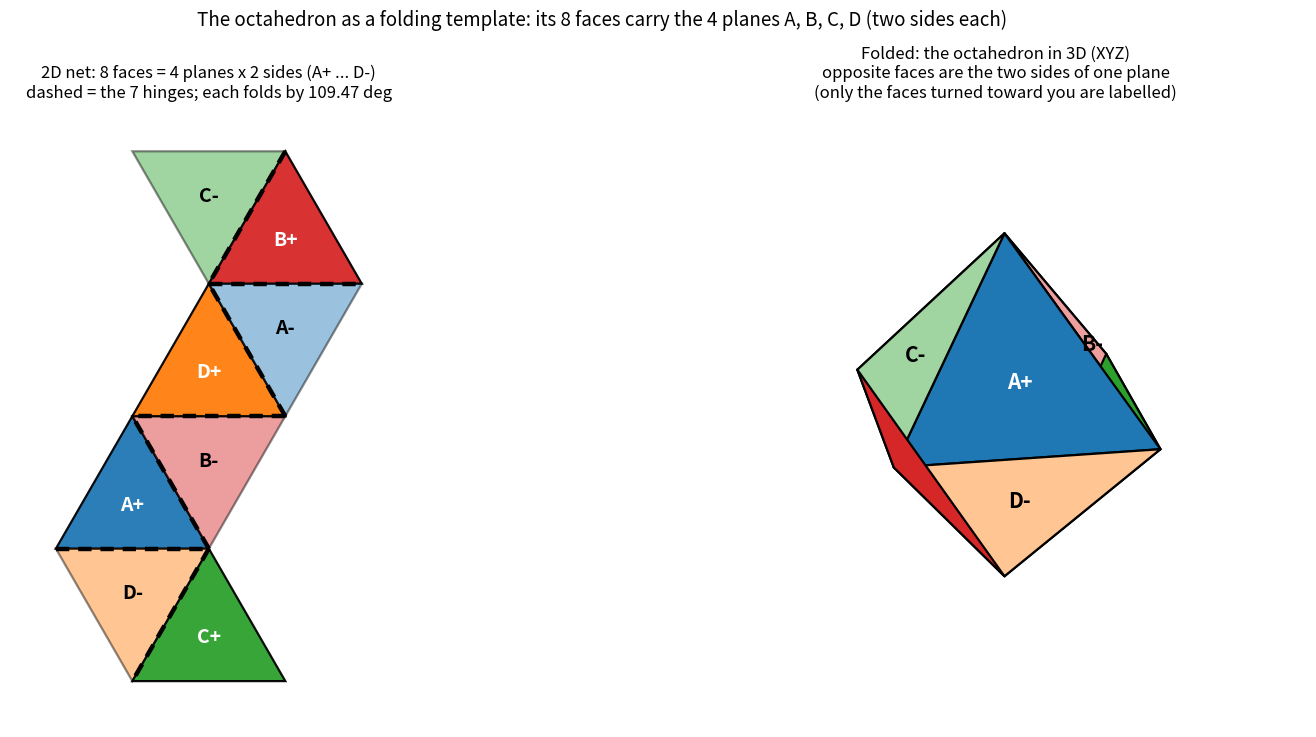

Source code (Python):
"""Octahedron as a folding template for planes A,B,C,D. (Fold the 'visible' axes (planes A,B) over the 'hidden' axes (planes C,D) and see which combinations survive a phi-step.
Self-contained; numpy + matplotlib.  Run: python3 octahedron_fold_template.py"""
import itertools, numpy as np, matplotlib
matplotlib.use("Agg"); import matplotlib.pyplot as plt
PI=np.pi; PHI=(1+5**.5)/2
roots=[]
for i in range(8):
    for j in range(i+1,8):
        for si in (1,-1):
            for sj in (1,-1):
                v=np.zeros(8); v[i]=si; v[j]=sj; roots.append(v)
for s in itertools.product((1,-1),repeat=8):
    if s.count(-1)%2==0: roots.append(np.array(s)/2)
R=np.array(roots)
simple=[np.array([.5,-.5,-.5,-.5,-.5,-.5,-.5,.5])]
for v in [(1,1),(-1,1)]:
    x=np.zeros(8); x[0],x[1]=v; simple.append(x)
for i in range(2,7):
    x=np.zeros(8); x[i-1]=-1; x[i]=1; simple.append(x)
cox=np.eye(8)
for a in simple: cox=cox@(np.eye(8)-np.outer(a,a))
w,vec=np.linalg.eig(cox); m=np.round(np.angle(w)*30/(2*PI)).astype(int)%30
planes={}
for k in (1,11,7,13):
    i=[j for j in range(8) if m[j]==k][0]; planes[k]=np.linalg.qr(np.array([vec[:,i].real,vec[:,i].imag]).T)[0]
Y=np.hstack([R@planes[k] for k in (1,11,7,13)])
rho=np.stack([np.linalg.norm(Y[:,2*k:2*k+2],axis=1) for k in range(4)],axis=1)     # radii on planes A,B,C,D
rhoA=rho[:,0]; labels=sorted(set(np.round(rhoA,9))); ring_id=np.array([labels.index(round(r,9)) for r in rhoA])
rows=np.array([rho[ring_id==k].mean(0) for k in range(8)])                          # one (rhoA,rhoB,rhoC,rhoD) per orbit of 30 roots
pairs=[(i,j) for i in range(8) for j in range(8) if abs(rows[j,0]/rows[i,0]-PHI)<1e-6]
i0,j0=pairs[0]; inner,outer=rows[i0],rows[j0]
print("phi-pairs (inner,outer):",pairs)
print("outer/inner radius ratios on A,B,C,D:",np.round(outer/inner,9),"(phi, phi, 1/phi, 1/phi)")
quant={"rhoA*rhoD\n(fold A over D)":lambda r:r[0]*r[3],"rhoB*rhoC\n(fold B over C)":lambda r:r[1]*r[2],
       "rhoA*rhoC":lambda r:r[0]*r[2],"rhoB*rhoD":lambda r:r[1]*r[3],"rhoA/rhoB\n(A over B)":lambda r:r[0]/r[1],
       "rhoA/rhoD\n(divide instead)":lambda r:r[0]/r[3]}
for n,f in quant.items():
    print(f"  {n.replace(chr(10),' '):28s} inner {f(inner):.12f}  outer {f(outer):.12f}  |diff| {abs(f(outer)-f(inner)):.1e}  (max over all 4 pairs {max(abs(f(rows[j])-f(rows[i])) for i,j in pairs):.1e})")

from matplotlib.patches import Polygon
from mpl_toolkits.mplot3d.art3d import Poly3DCollection
# ---------- octahedron: 6 vertices (+-e_i), 8 faces = sign triples; face (sx,sy,sz) has outward normal (sx,sy,sz)/sqrt(3)
verts=np.array([(1,0,0),(-1,0,0),(0,1,0),(0,-1,0),(0,0,1),(0,0,-1)],float)
vid=lambda s,axis:{(0,1):0,(0,-1):1,(1,1):2,(1,-1):3,(2,1):4,(2,-1):5}[(axis,s)]
faces=[(sx,sy,sz) for sx in (1,-1) for sy in (1,-1) for sz in (1,-1)]
fv={f:(vid(f[0],0),vid(f[1],1),vid(f[2],2)) for f in faces}
# the 4 plane normals used earlier for the XYZ window are 4 of these 8 face normals; the other 4 are their negatives
plane_normal={"A":(1,1,1),"B":(1,-1,-1),"C":(-1,1,-1),"D":(-1,-1,1)}
label={}
for p,n in plane_normal.items(): label[n]=p+"+"
for p,n in plane_normal.items(): label[tuple(-x for x in n)]=p+"-"
nm=np.array([plane_normal[p] for p in "ABCD"],float)/np.sqrt(3)
print("pairwise dot products of the 4 plane normals:",sorted(set(np.round((nm@nm.T)[np.triu_indices(4,1)],6))),"= -1/3 -> angle",round(np.degrees(np.arccos(-1/3)),4),"deg")
adjacent=lambda f,g:sum(a!=b for a,b in zip(f,g))==1
edges=[(f,g) for i,f in enumerate(faces) for g in faces[i+1:] if adjacent(f,g)]
n1=np.array(edges[0][0],float)/np.sqrt(3); n2=np.array(edges[0][1],float)/np.sqrt(3)
print("octahedron: 8 faces, 12 shared edges; outward-normal angle between adjacent faces:",round(np.degrees(np.arccos(n1@n2)),4),
      "deg  -> dihedral (the fold angle) =",round(180-np.degrees(np.arccos(n1@n2)),4),"deg   (= arccos(-1/3) =",round(np.degrees(np.arccos(-1/3)),4),")")
planes_of=lambda f:label[f][0]
types={}
for f,g in edges: types.setdefault("".join(sorted(planes_of(f)+planes_of(g))),0); types["".join(sorted(planes_of(f)+planes_of(g)))]+=1
print("each shared edge joins two DIFFERENT planes (a plane's own two sides are opposite faces); edges per plane pair:",types)
# ---------- unfold along a spanning tree (7 hinges) into a non-overlapping 2D net
def reflect(P,A,B):
    d=(B-A)/np.linalg.norm(B-A); q=A+d*np.dot(P-A,d); return 2*q-P
def unfold(tree_edges,root):
    pos={}; v=fv[root]; pos[root]={v[0]:np.array([0.,0.]),v[1]:np.array([1.,0.]),v[2]:np.array([.5,np.sqrt(3)/2])}
    seen={root}; stack=[root]; order=[root]
    while stack:
        f=stack.pop()
        for a,b in tree_edges:
            for p,c in ((a,b),(b,a)):
                if p==f and c not in seen:
                    shared=[x for x in fv[p] if x in fv[c]]; third_p=[x for x in fv[p] if x not in shared][0]; third_c=[x for x in fv[c] if x not in shared][0]
                    A,B=pos[p][shared[0]],pos[p][shared[1]]
                    pos[c]={shared[0]:A,shared[1]:B,third_c:reflect(pos[p][third_p],A,B)}; seen.add(c); stack.append(c); order.append(c)
    return pos
rng=np.random.default_rng(0); best=None
for trial in range(2000):
    perm=rng.permutation(len(edges)); parent={f:f for f in faces}
    def find(x):
        while parent[x]!=x: parent[x]=parent[parent[x]]; x=parent[x]
        return x
    tree=[]
    for k in perm:
        a,b=edges[k]
        if find(a)!=find(b): parent[find(a)]=find(b); tree.append((a,b))
    pos=unfold(tree,faces[0]); cent=np.array([np.mean(list(pos[f].values()),axis=0) for f in faces])
    D=np.linalg.norm(cent[:,None]-cent[None],axis=2)+np.eye(8)*9
    if D.min()>0.3: best=(tree,pos); break
tree,pos=best
print(f"found a non-overlapping net after {trial+1} random spanning trees; folds (hinges) needed = {len(tree)} = faces - 1")
print("hinges in this net (face - face : plane pair : combination that is invariant under the phi-step):")
inv={"AB":"rhoA/rhoB","CD":"rhoC/rhoD","AC":"rhoA*rhoC","AD":"rhoA*rhoD","BC":"rhoB*rhoC","BD":"rhoB*rhoD"}
for a,b in tree:
    k="".join(sorted(planes_of(a)+planes_of(b))); print(f"   {label[a]} - {label[b]} : {k} : {inv[k]}")
fn={"rhoA/rhoB":lambda r:r[0]/r[1],"rhoC/rhoD":lambda r:r[2]/r[3],"rhoA*rhoC":lambda r:r[0]*r[2],"rhoA*rhoD":lambda r:r[0]*r[3],"rhoB*rhoC":lambda r:r[1]*r[2],"rhoB*rhoD":lambda r:r[1]*r[3]}
print("check of those six combinations over all four phi-pairs (max |outer - inner|):",{k:float(f"{max(abs(fn[k](rows[j])-fn[k](rows[i])) for i,j in pairs):.1e}") for k in fn})
# ---------- figure
col={"A":"#1f77b4","B":"#d62728","C":"#2ca02c","D":"#ff7f0e"}
fig=plt.figure(figsize=(16,7.4),facecolor="white")
ax=fig.add_subplot(1,2,1); ax.set_aspect("equal"); ax.axis("off")
tset={frozenset(e) for e in tree}
for f in faces:
    pts=np.array(list(pos[f].values())); pl=label[f][0]; plus=label[f][1]=="+"
    ax.add_patch(Polygon(pts,closed=True,facecolor=col[pl],alpha=(0.95 if plus else 0.45),edgecolor="black",lw=1.6))
    c=pts.mean(0); ax.text(c[0],c[1],label[f],ha="center",va="center",fontsize=14,fontweight="bold",color="white" if plus else "black")
for a,b in tree:
    sh=[x for x in fv[a] if x in fv[b]]; P=pos[a][sh[0]],pos[a][sh[1]]; ax.plot([P[0][0],P[1][0]],[P[0][1],P[1][1]],color="black",lw=3.2,ls=(0,(3,2)))
allp=np.array([p for f in faces for p in pos[f].values()]); ax.set_xlim(allp[:,0].min()-.3,allp[:,0].max()+.3); ax.set_ylim(allp[:,1].min()-.3,allp[:,1].max()+.3)
ax.set_title("2D net: 8 faces = 4 planes x 2 sides (A+ ... D-)\ndashed = the 7 hinges; each folds by 109.47 deg",fontsize=12)
bx=fig.add_subplot(1,2,2,projection="3d")
import matplotlib.colors as mcolors
EL,AZ=22,35; view=np.array([np.cos(np.radians(EL))*np.cos(np.radians(AZ)),np.cos(np.radians(EL))*np.sin(np.radians(AZ)),np.sin(np.radians(EL))])
for f in faces:
    tri=verts[list(fv[f])]; pl=label[f][0]; plus=label[f][1]=="+"
    base=np.array(mcolors.to_rgb(col[pl])); rgb=base if plus else 0.45*base+0.55   # '-' side = lighter shade of the same colour
    bx.add_collection3d(Poly3DCollection([tri],facecolor=rgb,alpha=1.0,edgecolor="black",lw=1.6))
    if np.dot(np.array(f)/np.sqrt(3),view)>0.05:
        c=tri.mean(0)*1.02; bx.text(*c,label[f],fontsize=15,fontweight="bold",ha="center",va="center",color="white" if plus else "black",zorder=10)
bx.set_xlim(-1,1); bx.set_ylim(-1,1); bx.set_zlim(-1,1); bx.set_box_aspect((1,1,1)); bx.set_axis_off(); bx.view_init(EL,AZ)
bx.set_title("Folded: the octahedron in 3D (XYZ)\nopposite faces are the two sides of one plane\n(only the faces turned toward you are labelled)",fontsize=12)
fig.suptitle("The octahedron as a folding template: its 8 faces carry the 4 planes A, B, C, D (two sides each)",fontsize=13.5,y=0.99)
fig.subplots_adjust(top=0.86,bottom=0.02,left=0.02,right=0.98,wspace=0.05)
fig.savefig("E8_octahedron_fold_template.png",dpi=140)
